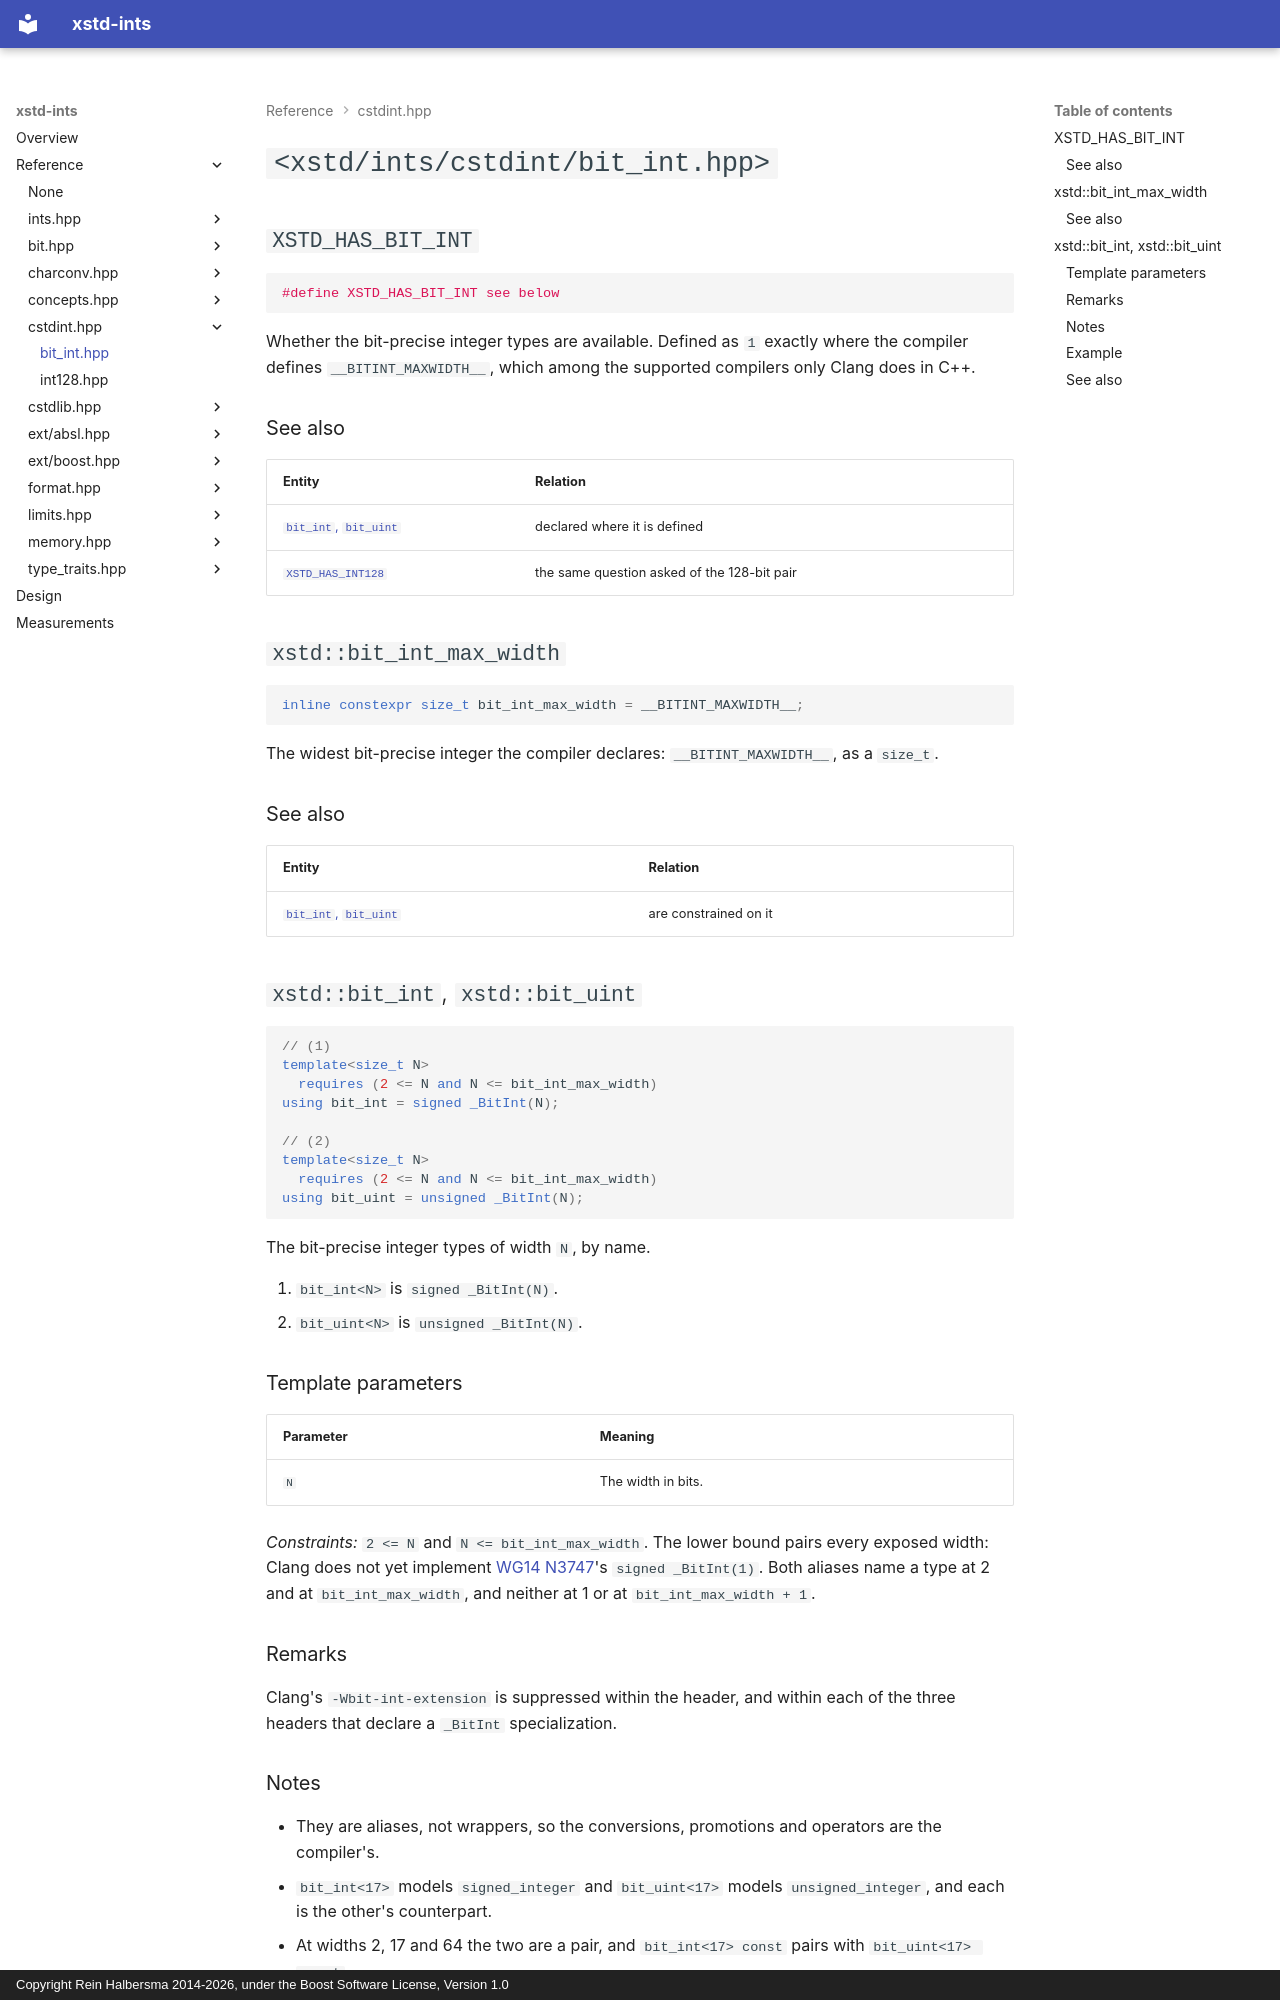

repository: rhalbersma/xstd-ints · page: reference/cstdint/bit_int/index.html · generator: mkdocs · copyright: Copyright Rein Halbersma 2014-2026, under the Boost Software License, Version 1.0

# `<xstd/ints/cstdint/bit_int.hpp>`

## `XSTD_HAS_BIT_INT`

```cpp
#define XSTD_HAS_BIT_INT see below
```

Whether the bit-precise integer types are available. Defined as `1` exactly where the compiler defines
`__BITINT_MAXWIDTH__`, which among the supported compilers only Clang does in C++.

### See also

| Entity | Relation |
| :----- | :------- |
| [`bit_int`, `bit_uint`](#xstdbit_int-xstdbit_uint) | declared where it is defined |
| [`XSTD_HAS_INT128`](int128.md#xstd_has_int128) | the same question asked of the 128-bit pair |

## `xstd::bit_int_max_width`

```cpp
inline constexpr size_t bit_int_max_width = __BITINT_MAXWIDTH__;
```

The widest bit-precise integer the compiler declares: `__BITINT_MAXWIDTH__`, as a `size_t`.

### See also

| Entity | Relation |
| :----- | :------- |
| [`bit_int`, `bit_uint`](#xstdbit_int-xstdbit_uint) | are constrained on it |

## `xstd::bit_int`, `xstd::bit_uint`

```cpp
// (1)
template<size_t N>
  requires (2 <= N and N <= bit_int_max_width)
using bit_int = signed _BitInt(N);

// (2)
template<size_t N>
  requires (2 <= N and N <= bit_int_max_width)
using bit_uint = unsigned _BitInt(N);
```

The bit-precise integer types of width `N`, by name.

1. `bit_int<N>` is `signed _BitInt(N)`.
2. `bit_uint<N>` is `unsigned _BitInt(N)`.

### Template parameters

| Parameter | Meaning |
| :-------- | :------ |
| `N` | The width in bits. |

*Constraints:* `2 <= N` and `N <= bit_int_max_width`. The lower bound pairs every exposed width: Clang does not yet
implement [WG14 N3747](https://www.open-std.org/jtc1/sc22/wg14/www/docs/n3747.pdf)'s `signed _BitInt(1)`. Both aliases
name a type at 2 and at `bit_int_max_width`, and neither at 1 or at `bit_int_max_width + 1`.

### Remarks

Clang's `-Wbit-int-extension` is suppressed within the header, and within each of the three headers that declare a
`_BitInt` specialization.
